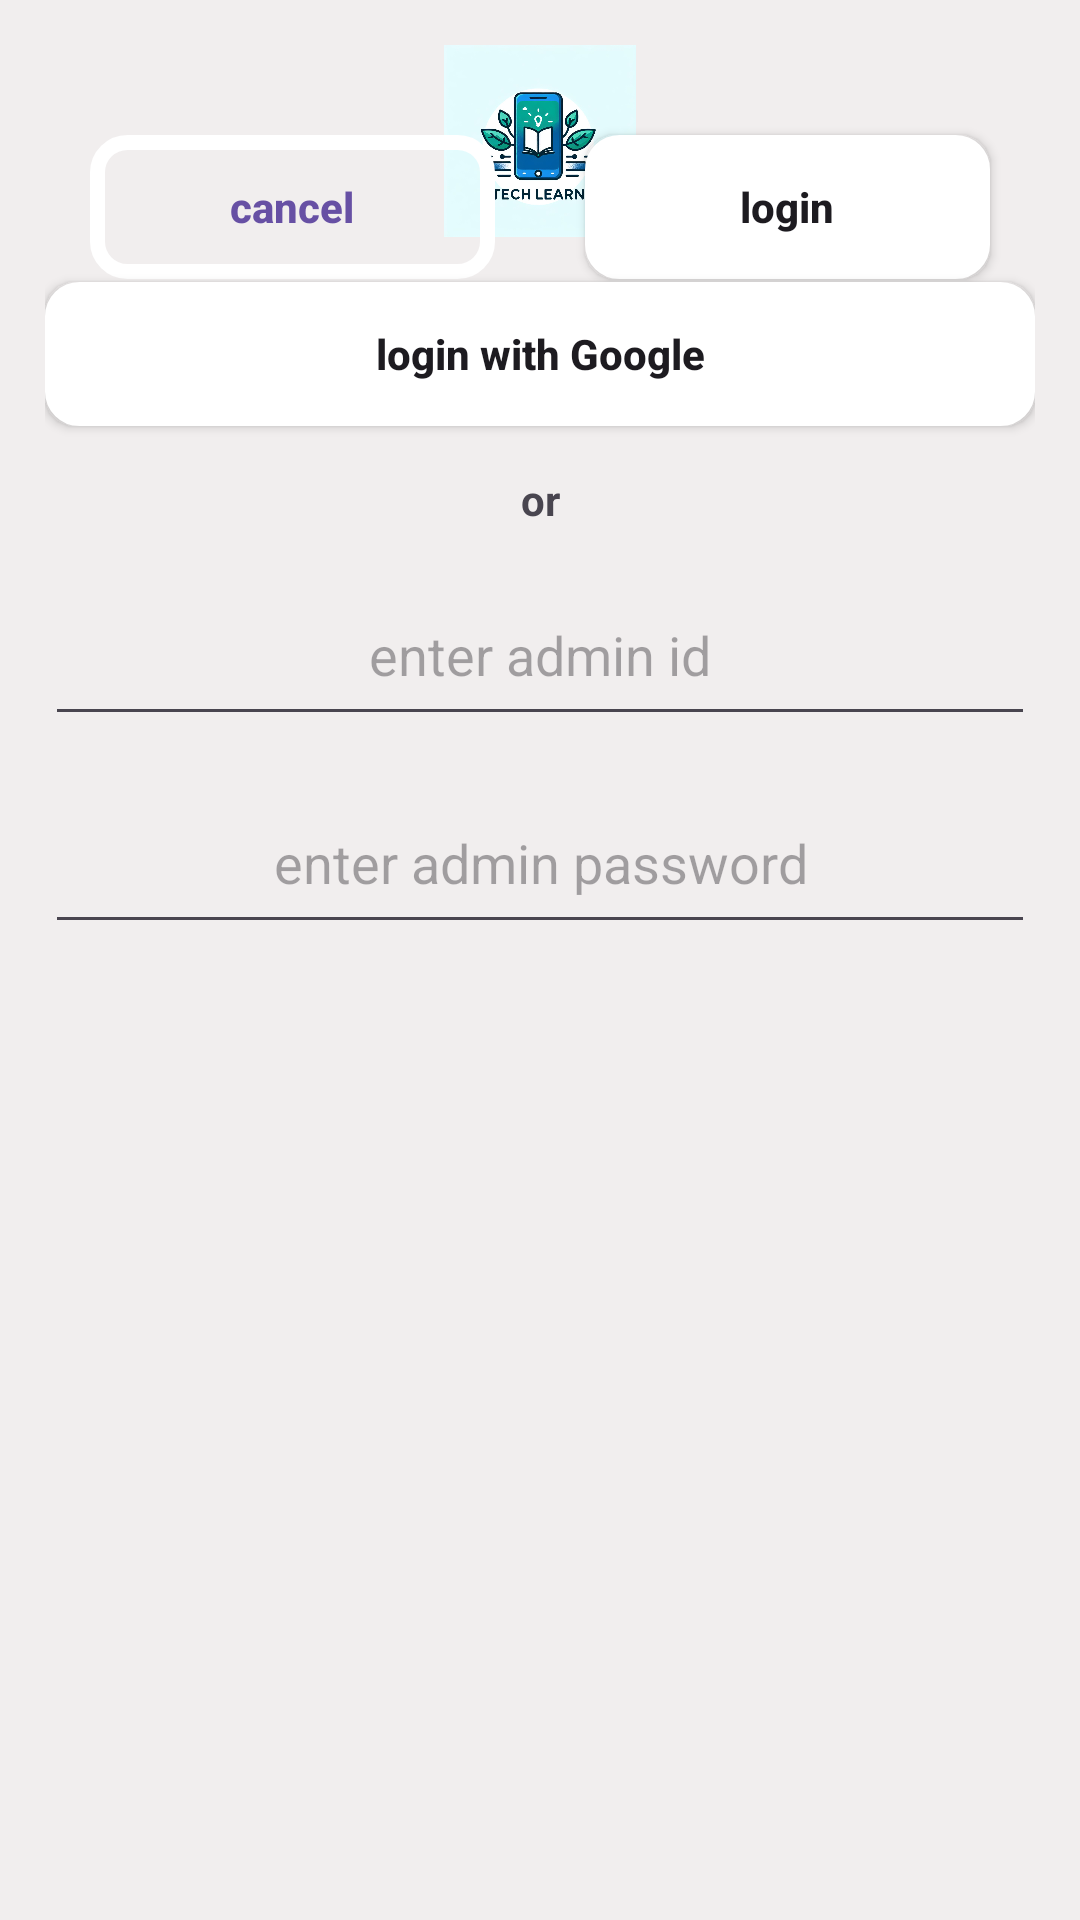

This screen was rendered from an Android layout file. Write that file and the resources it references.
<!-- AndroidManifest.xml: application theme Theme.TechLearn -->
<!-- res/layout/dialog_login.xml -->
<?xml version="1.0" encoding="utf-8"?>
<androidx.constraintlayout.widget.ConstraintLayout xmlns:android="http://schemas.android.com/apk/res/android"
    xmlns:app="http://schemas.android.com/apk/res-auto"
    xmlns:tools="http://schemas.android.com/tools"
    android:layout_width="match_parent"
    android:layout_height="wrap_content"
    android:background="#F1EEEE"
    android:padding="15dp"
    tools:ignore="HardcodedText ,Autofill">

    <ImageView
        android:id="@+id/dialogImgLogo"
        android:layout_width="64dp"
        android:layout_height="64dp"
        android:contentDescription="@string/TODO"
        android:src="@drawable/logo"
        app:civ_border_color="@color/black"
        app:civ_border_width="1dp"
        app:layout_constraintEnd_toEndOf="parent"
        app:layout_constraintStart_toStartOf="parent"
        app:layout_constraintTop_toTopOf="parent" />

    <Button
        android:id="@+id/dialogLoginBtnGoogle"
        android:layout_width="0dp"
        android:layout_height="wrap_content"
        android:layout_marginTop="15dp"
        android:background="@drawable/shape_round_corners"
        android:drawableEnd="@drawable/googleg_standard_color_18"
        android:gravity="center"
        android:text="login with Google"
        android:textAllCaps="false"
        android:textStyle="bold"
        app:layout_constraintEnd_toEndOf="parent"
        app:layout_constraintStart_toStartOf="parent"
        app:layout_constraintTop_toBottomOf="@+id/dialogImgLogo" />

    <TextView
        android:id="@+id/dialogOr"
        android:layout_width="0dp"
        android:layout_height="wrap_content"
        android:layout_marginTop="15dp"
        android:gravity="center"
        android:text="or"
        android:textStyle="bold"
        app:layout_constraintEnd_toEndOf="parent"
        app:layout_constraintHorizontal_bias="1.0"
        app:layout_constraintStart_toStartOf="parent"
        app:layout_constraintTop_toBottomOf="@+id/dialogLoginBtnGoogle" />

    <EditText
        android:id="@+id/dialogLoginEditTextVisitorId"
        android:layout_width="0dp"
        android:layout_height="wrap_content"
        android:layout_marginTop="15dp"
        android:ems="10"
        android:gravity="center"
        android:hint="enter admin id"
        android:inputType="textPassword"
        android:padding="15dp"
        android:textColor="?attr/colorPrimary"
        app:layout_constraintEnd_toEndOf="parent"
        app:layout_constraintStart_toStartOf="parent"
        app:layout_constraintTop_toBottomOf="@+id/dialogOr" />

    <EditText
        android:id="@+id/dialogLoginEditTextVisitorPassword"
        android:layout_width="0dp"
        android:layout_height="wrap_content"
        android:layout_marginTop="15dp"
        android:ems="10"
        android:gravity="center"
        android:hint="enter admin password"
        android:inputType="textPassword"
        android:padding="15dp"
        android:textColor="?attr/colorPrimary"
        app:layout_constraintEnd_toEndOf="parent"
        app:layout_constraintHorizontal_bias="0.427"
        app:layout_constraintStart_toStartOf="parent"
        app:layout_constraintTop_toBottomOf="@+id/dialogLoginEditTextVisitorId" />

    <LinearLayout
        android:layout_width="match_parent"
        android:layout_height="match_parent"
        android:layout_marginTop="15dp"
        android:orientation="horizontal"
        app:layout_constraintEnd_toEndOf="parent"
        app:layout_constraintStart_toStartOf="parent"
        app:layout_constraintTop_toBottomOf="@+id/dialogLoginEditTextVisitorPassword">

        <Button
            android:id="@+id/dialogLoginBtnCancel"
            android:layout_width="match_parent"
            android:layout_height="wrap_content"
            android:layout_margin="15dp"
            android:layout_weight="1"
            android:background="@drawable/shape_round_corner_hollow"
            android:text="cancel"
            android:textAllCaps="false"
            android:textColor="?attr/colorPrimary"
            android:textStyle="bold" />

        <Button
            android:id="@+id/dialogLoginBtnLogin"
            android:layout_width="match_parent"
            android:layout_height="wrap_content"
            android:layout_margin="15dp"
            android:layout_weight="1"
            android:background="@drawable/shape_round_corners"
            android:text="login"
            android:textAllCaps="false"
            android:textStyle="bold" />
    </LinearLayout>

</androidx.constraintlayout.widget.ConstraintLayout>
<!-- resources referenced by this layout -->
<resources>
  <color name="black">#FF000000</color>
  <!-- drawable logo: png bitmap (drawable, 472263 bytes) -->
  <!-- drawable shape_round_corner_hollow (drawable) -->
  <?xml version="1.0" encoding="utf-8"?>
  <shape xmlns:android="http://schemas.android.com/apk/res/android">
      <stroke
          android:width="5dp"
          android:color="@color/white"
          />
      <solid android:color="@android:color/transparent"/>
      <padding
          android:left="3dp"
          android:top="3dp"
          android:bottom="3dp"
          android:right="3dp"/>
  
      <corners android:radius="10dp"/>
  </shape>
  <!-- drawable shape_round_corners (drawable) -->
  <?xml version="1.0" encoding="utf-8"?>
  <shape xmlns:android="http://schemas.android.com/apk/res/android">
      <stroke
          android:width="3dp"
          android:color="@color/white"
          />
      <solid android:color="@android:color/white"/>
  
      <padding
          android:left="3dp"
          android:top="3dp"
          android:bottom="3dp"
          android:right="3dp"/>
  
      <corners android:radius="10dp"/>
  </shape>
  <string name="TODO">todo</string>
  <style name="Theme.TechLearn" parent="Theme.MaterialComponents.DayNight.NoActionBar">
          
          <item name="colorPrimary">@color/purple_500</item>
          <item name="colorPrimaryVariant">@color/purple_700</item>
          <item name="colorOnPrimary">@color/white</item>
          
          <item name="colorSecondary">@color/teal_200</item>
          <item name="colorSecondaryVariant">@color/teal_700</item>
          <item name="colorOnSecondary">@color/black</item>
          
          <item name="android:statusBarColor">?attr/colorPrimaryVariant</item>
          
      </style>
  <color name="white">#FFFFFFFF</color>
  <color name="purple_500">#FF6200EE</color>
  <color name="purple_700">#FF3700B3</color>
  <color name="teal_200">#FF03DAC5</color>
  <color name="teal_700">#FF018786</color>
</resources>
